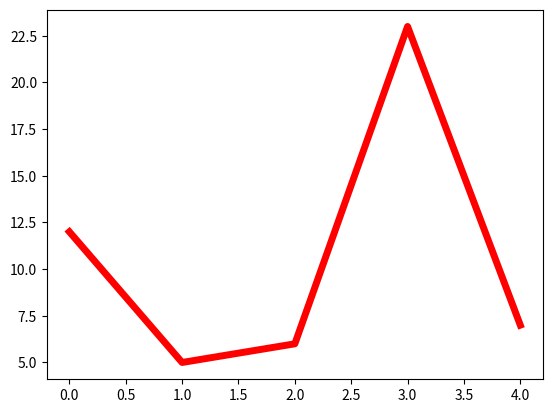

Generate this figure with matplotlib:
"""
Declaración de parámetros en las funciones de Python
"""

import matplotlib.pyplot as plt


def generarGrafica():
    x = list(range(5))
    y = [12, 5, 6, 23, 7]
    plt.plot(x, y, color="red", linewidth=5)
    plt.show()


def funcion(ob, op=0, *args, **kwargs):
    print("obligatorio: ", ob)
    print("opcional: ", op)
    print("args: ", args)
    print("kwargs: ", kwargs)
    print("-" * 30)


if __name__ == "__main__":
    generarGrafica()
    funcion(1)
    funcion(1, 2)
    funcion(1, 2, 3, 4, 5, 6)
    funcion(1, 2, 3, 4, 5, 6, x=10, y=20)

    # print("hola", "adios", sep="_")
